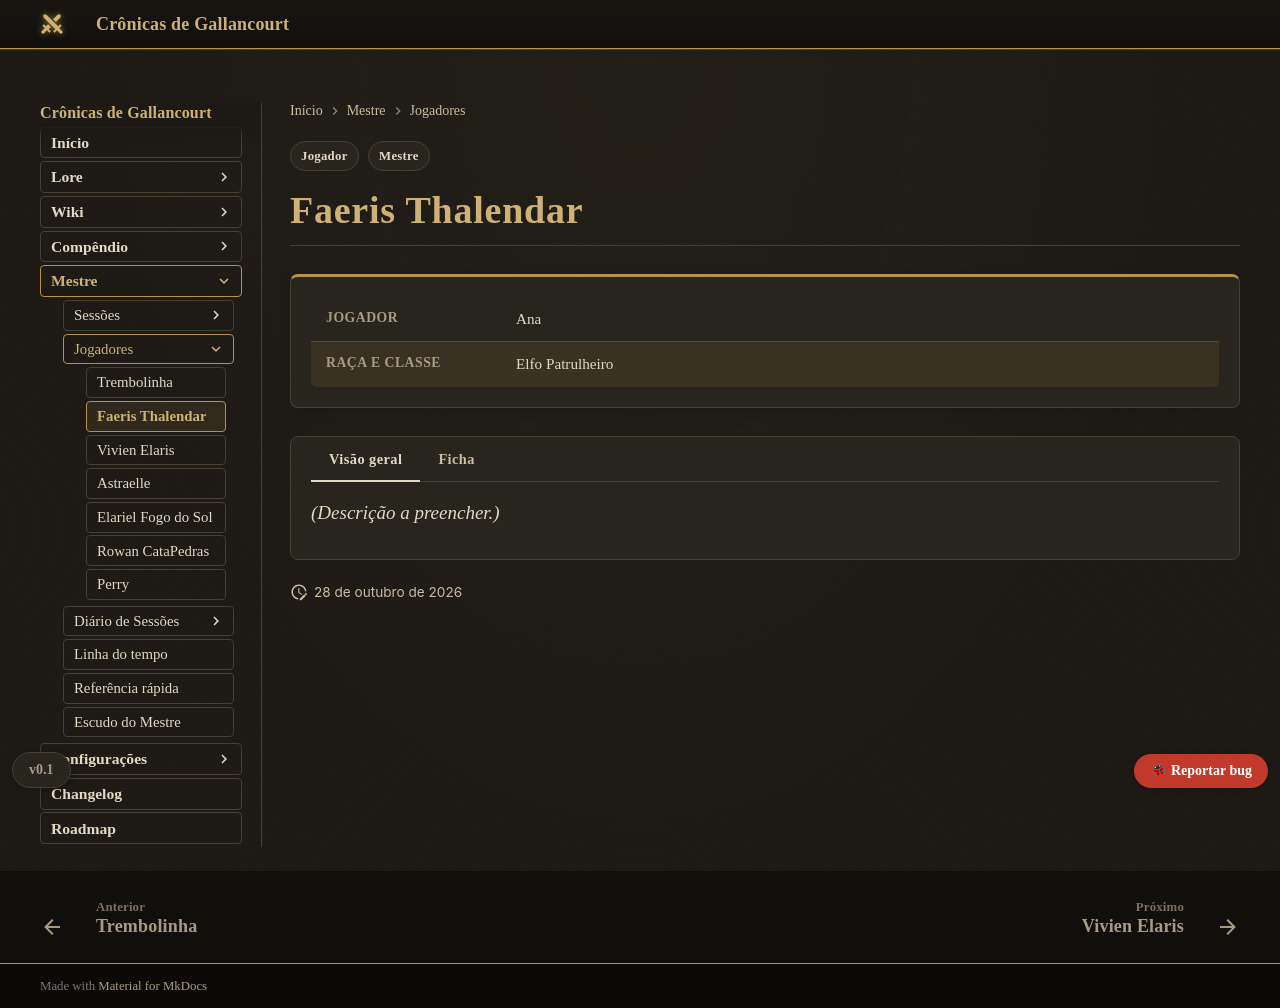

repository: Verayon/Gallancourt-RPG-DnD- · page: mestre/jogadores/faeris-thalendar/index.html · generator: mkdocs

---
tags:
- Mestre
- Jogador
hide:
- toc
jogador:
  jogador: Ana
  raca_classe: Elfo Patrulheiro
  resumo: ''
---

# Faeris Thalendar

*(Descrição a preencher.)*
